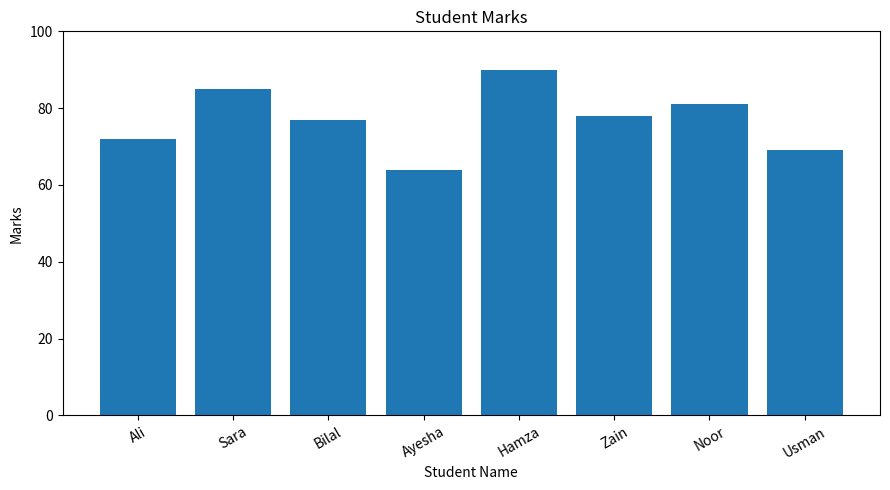

Source code (Python):
import pandas as pd
import matplotlib.pyplot as plt
# 1: Creating the dataset
data = {
    "Name": [" ali", "SARA ", "bilal", " Ayesha",
             "HAMZA", "zain ", "Noor", " usman "],
    "Marks": ["72", "85", "absent", "64",
              "90", "78", "81", "69"]
}
df = pd.DataFrame(data)
# 2: Cleaning student names
df["Name"] = df["Name"].str.strip().str.title()
# 3: Converting marks to numeric values
df["Marks"] = pd.to_numeric(df["Marks"], errors="coerce")
# 4: Filling absent marks with the mean
mean_marks = df["Marks"].mean()
df["Marks"] = df["Marks"].fillna(mean_marks)
# 5: Printing the cleaned DataFrame
print("Cleaned Student DataFrame:")
print(df)
print("\nMean used for absent mark:", mean_marks)
# 6: Creating a bar plot
plt.figure(figsize=(9, 5))
plt.bar(df["Name"], df["Marks"])
plt.title("Student Marks")
plt.xlabel("Student Name")
plt.ylabel("Marks")
plt.ylim(0, 100)
plt.xticks(rotation=30)
plt.tight_layout()
# 7: Save and display the plot
plt.savefig("marks_bar.png")
plt.show()
